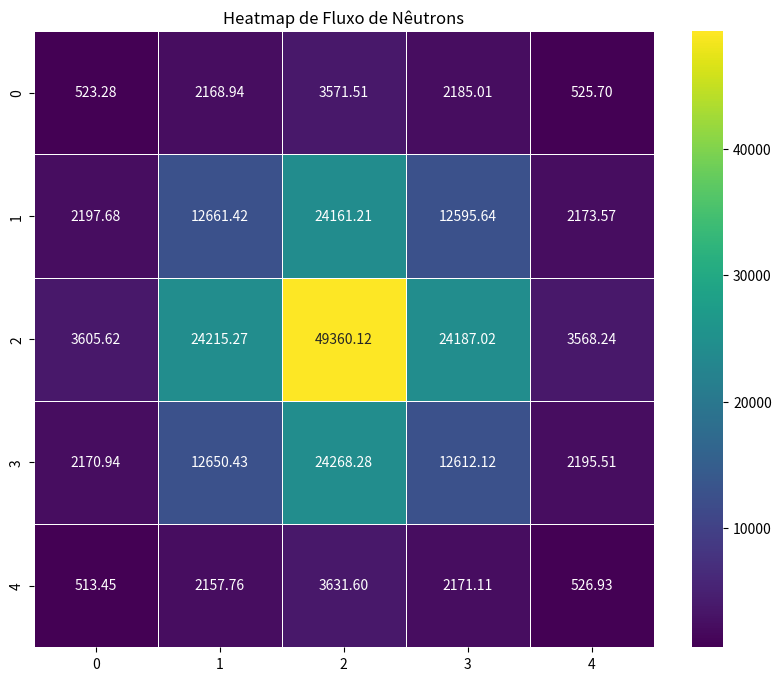

Python code for this plot:
import numpy as np
import seaborn as sns
import matplotlib.pyplot as plt
data = np.array([
    [523.2790045, 2168.93606, 3571.512504, 2185.006363, 525.69736],
    [2197.683749, 12661.42112, 24161.20744, 12595.64045, 2173.572822],
    [3605.617669, 24215.27172, 49360.12361, 24187.01951, 3568.238635],
    [2170.938314, 12650.43138, 24268.28052, 12612.12325, 2195.513602],
    [513.4495979, 2157.760072, 3631.601986, 2171.109212, 526.9307281]
])

# Criando o heatmap
plt.figure(figsize=(10, 8))  # Tamanho da figura
sns.heatmap(data, annot=True, fmt=".2f", cmap="viridis", linewidths=.5)
plt.title('Heatmap de Fluxo de Nêutrons')
plt.show()